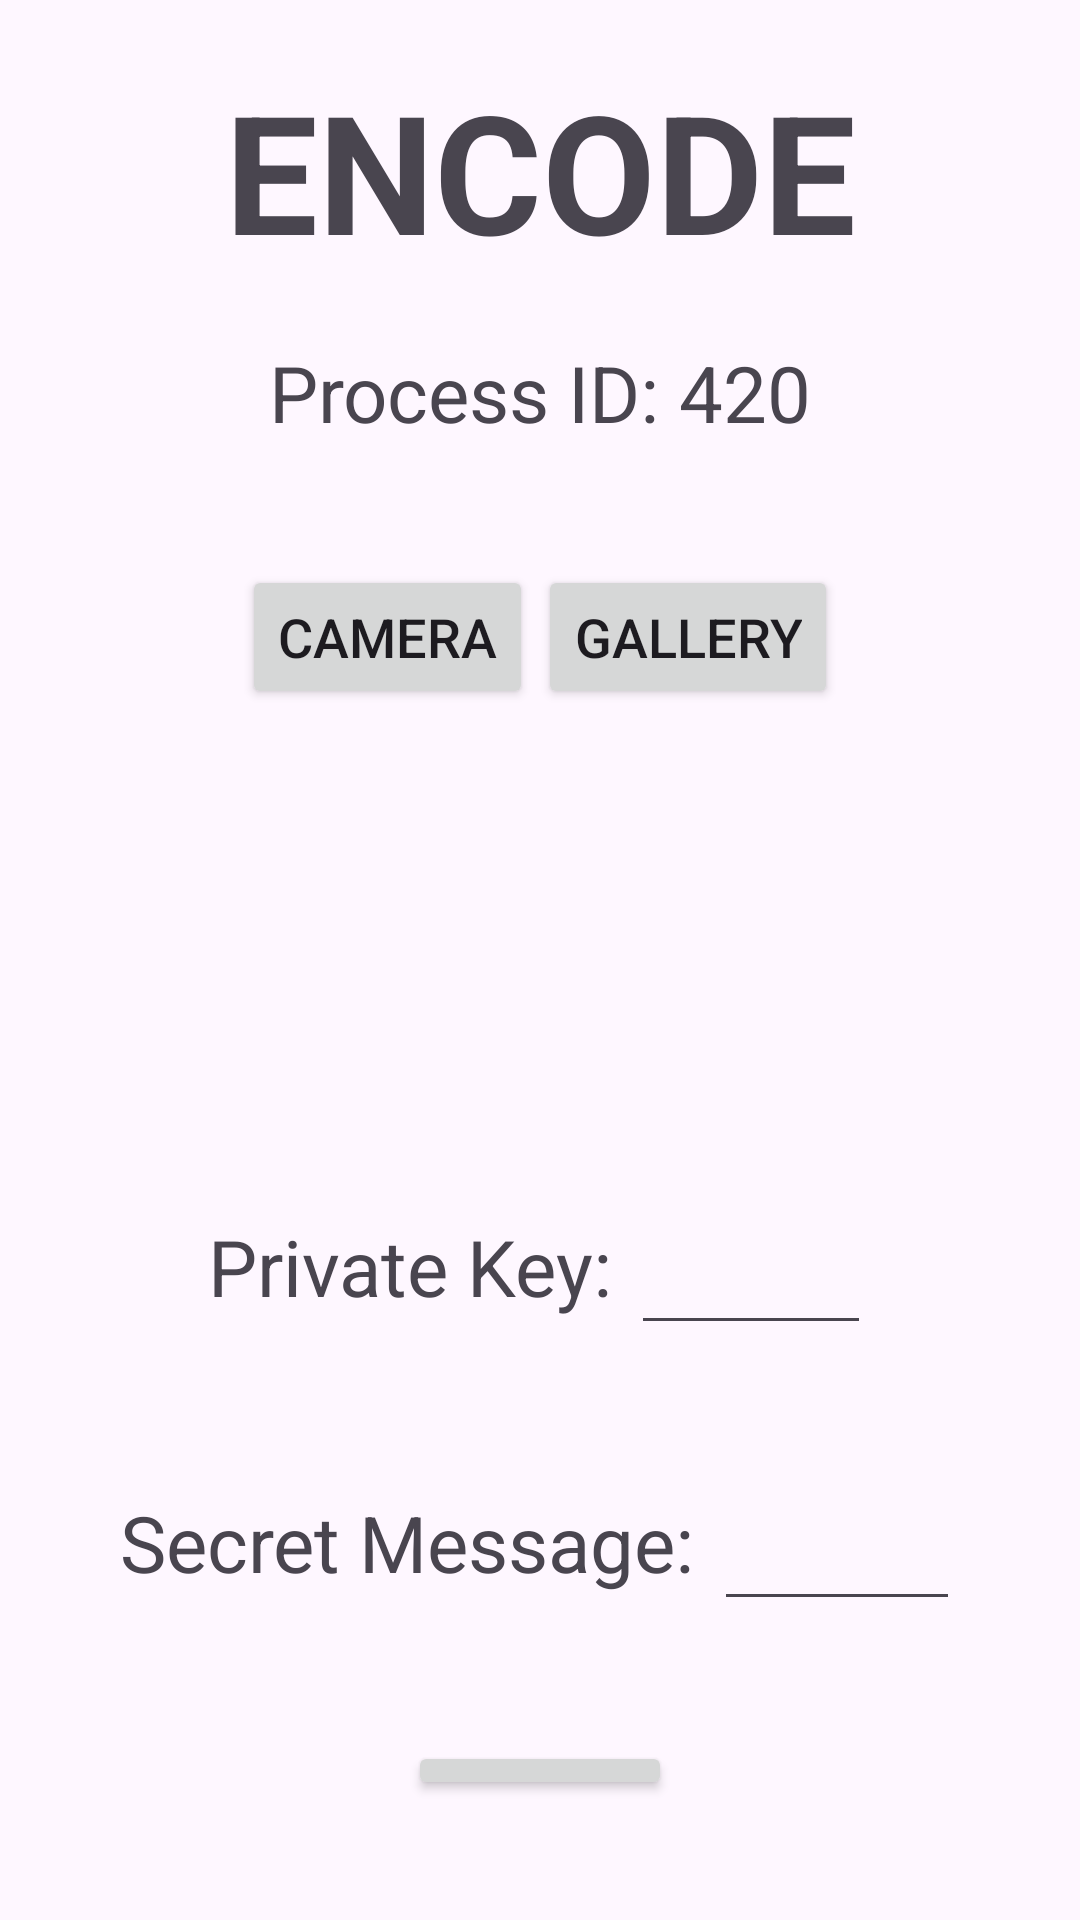

Produce the Android XML layout that renders to this screen, including the resource entries it uses.
<!-- AndroidManifest.xml: application theme Theme.StegMate -->
<!-- res/layout/fragment_encode.xml -->
<?xml version="1.0" encoding="utf-8"?>
<LinearLayout xmlns:android="http://schemas.android.com/apk/res/android"
    xmlns:app="http://schemas.android.com/apk/res-auto"
    xmlns:tools="http://schemas.android.com/tools"
    android:layout_width="match_parent"
    android:layout_height="match_parent"
    android:orientation="vertical"
    android:padding="20sp"
    tools:context=".FragmentEncode">

    <TextView
        android:id="@+id/textView3"
        android:layout_width="match_parent"
        android:layout_height="wrap_content"
        android:text="ENCODE"
        android:inputType="number"
        android:textSize="55sp"
        android:textStyle="bold"
        android:gravity="center"
        />

    <LinearLayout
        android:layout_width="match_parent"
        android:layout_height="wrap_content"
        android:orientation="horizontal"    android:padding="20sp"

        android:gravity="center">

        <TextView
            android:id="@+id/textView4"
            android:layout_width="wrap_content"
            android:layout_height="wrap_content"
            android:text="Process ID: "
            android:textSize="26sp"
            />
        <TextView
            android:id="@+id/textView5"
            android:layout_width="wrap_content"
            android:layout_height="wrap_content"
            android:text="420"
            android:textSize="26sp"
            />

    </LinearLayout>
    <LinearLayout
        android:layout_width="match_parent"
        android:layout_height="wrap_content"
        android:padding="20sp"
        android:orientation="horizontal"
        android:gravity="center">

        
        <Button
            android:layout_width="wrap_content"
            android:layout_height="wrap_content"
            android:text="Camera"
            android:textSize="18sp"
            android:id="@+id/selectCamBtn"
            />
        <Button
        android:layout_width="wrap_content"
        android:layout_height="wrap_content"
        android:layout_marginLeft="5px"
        android:text="Gallery"
        android:textSize="18sp"
        android:id="@+id/selectImageBtn"
        />

    </LinearLayout>
    <LinearLayout
        android:layout_width="match_parent"
        android:layout_height="wrap_content"
        android:orientation="horizontal"
        android:gravity="center">
        <ImageView
            android:layout_width="wrap_content"
            android:layout_height="120sp"
            android:src="@drawable/bg"
            android:id="@+id/imageUpload"/>
    </LinearLayout>
    <LinearLayout
        android:layout_width="match_parent"
        android:layout_height="wrap_content"
        android:padding="20sp"
        android:orientation="horizontal"
        android:gravity="center">

        <TextView
            android:layout_width="wrap_content"
            android:layout_height="wrap_content"
            android:text="Private Key: "
            android:textSize="26sp"
            />
        <EditText
            android:layout_width="80sp"
            android:layout_height="wrap_content"
            android:id="@+id/privateKey"
            android:textSize="26sp"
            />

    </LinearLayout>
    <LinearLayout
        android:layout_width="match_parent"
        android:padding="20sp"
        android:layout_height="wrap_content"
        android:orientation="horizontal"
        android:gravity="center">

        <TextView
            android:layout_width="wrap_content"
            android:layout_height="wrap_content"
            android:text="Secret Message: "
            android:textSize="26sp"
            />
        <EditText
            android:layout_width="match_parent"
            android:layout_height="wrap_content"
            android:id="@+id/secretMessage"
            android:textSize="26sp"
            />

    </LinearLayout>
    <LinearLayout
        android:layout_width="match_parent"
        android:layout_height="wrap_content"
        android:padding="20sp"
        android:orientation="horizontal"
        android:gravity="center">

        <Button
            android:id="@+id/encodeBtn"
            android:layout_width="wrap_content"
            android:layout_height="wrap_content"
            android:text="Encode"
            />

    </LinearLayout>


</LinearLayout>
<!-- resources referenced by this layout -->
<resources>
  <style name="Theme.StegMate" parent="Base.Theme.StegMate" />
  <style name="Base.Theme.StegMate" parent="Theme.Material3.DayNight.NoActionBar">
          
          
      </style>
</resources>
